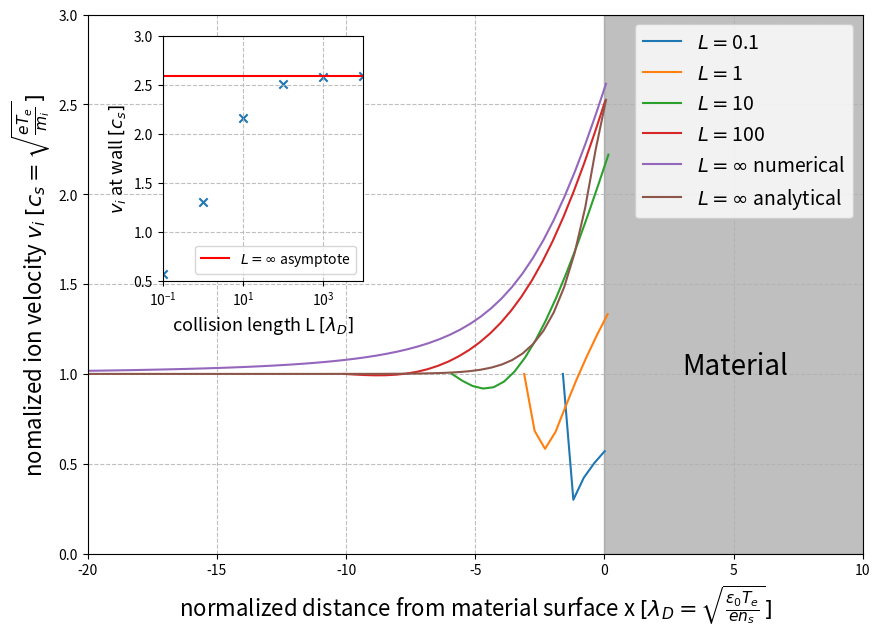
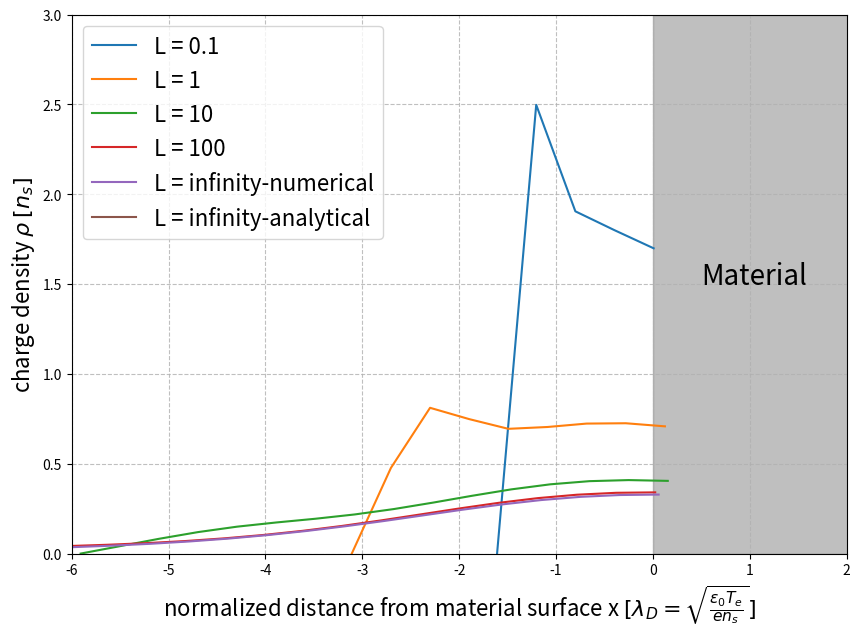

Reproduce these figures in Python, in order.
#Script to reproduce the analysis presented in DebyeSheath.pdf:
#Language: Python3 

#Rough overview:
#  - numerical model without collisions -> Model1
#  - numerical model with collion lengths L -> Model2
#  - analytical comparison -> phi_analytical()

from scipy.integrate import odeint
import numpy as np
import matplotlib.pyplot as plt

# ************ numerical Model 1 ***************
def dfdx(state,currentLoc,vs=1):  # vs: ion speed at start of sheath
	phi = state[0]
	E = state[1]

	dphidx = -E
	dEdx = n_i(phi,vs)-n_e(phi)

	return [dphidx,dEdx]
    
def n_i(phi,vs):
	return 1/np.sqrt(1-2*phi/vs**2)
    
def vi(vs,phi,ns=1):
	return vs*ns/n_i(phi,vs)

def n_e(phi):
	return np.exp(phi)

def current(phi):
	mi_to_me = 1840
	return np.sqrt(mi_to_me/(2*np.pi))*np.exp(phi)-1

def Xwall(currentResult,x):
	searchValue = 0.0 #we are looking to find x where j=current=0
	xp, yp = np.flip(currentResult),np.flip(x)
	#both arrays flipped such that current increases as required by np.interp()
	xwall = np.interp(searchValue,xp,yp)
	return xwall
    
# ***** numerical Model 2 (incl. ion-neutrals collisions) ****
def dfdx2(state,currentLoc,L,vi0):  # vi0 passed through again as currentLoc not subscriptable
	phi, E, vi = state[0], state[1], state[2]

	dphidx = -E
	dEdx = n_i2(vi0,vi)-n_e(phi)
	dvidx = (E/vi)-(vi/L)
	return [dphidx,dEdx,dvidx]

def n_i2(vs,vi):
	return vs/vi
    
# ****** analytical model ***********
def phi_analytical(x,phiwall):
	return phiwall*np.exp(-np.absolute(x))

# ******* additional functions ******
def rho(vs,vi,phi):
	return n_i2(vs,vi)-n_e(phi)

def truncate(x,y):
	x2, y2 = [],[]
	for l,m in zip(x,y):
		if l <= 0.2:
			x2.append(l)
			y2.append(m)
	return x2,y2



if __name__ == "__main__":
	plt.figure(figsize=(10,7))

	phi0, E0, vi0 = 0, 0.001, 1 #vi0 = vs = 1
	initialState = [phi0,E0,vi0] #values at sheath-plasma boundary
	x = np.linspace(0,40,100)
	L = [0.1,1,10,100,1e3,1e4,"infinity-numerical","infinity-analytical"]

	xshifts, viwall = np.zeros(len(L)), np.zeros(len(L))
	results = np.zeros((len(L),len(x)), dtype={'names':('phi', 'current', 'rho','vi'),
			  'formats':('f8', 'f8', 'f8', 'f8')})


	for i in range(len(L)):
		if L[i] != "infinity-analytical":
			if L[i] == "infinity-numerical":
				result = odeint(dfdx,[phi0,E0],x,args=(vi0,))
				results['phi'][i] = result[:,0]
				results['vi'][i] = vi(vi0,results['phi'][i])
				results['rho'][i] = rho(vi0,results['vi'][i],results['phi'][i])
			else:
				initialState = [phi0,E0,vi0]
				result = odeint(dfdx2,[phi0,E0,vi0],x,args=(L[i],vi0))
				results['phi'][i] = result[:,0]
				results['vi'][i] = result[:,2]
				results['rho'][i] = rho(vi0,results['vi'][i],results['phi'][i])

			results['current'][i] = current(results['phi'][i])
			xshifts[i] = Xwall(results['current'][i],x)
			viwall[i] = np.interp(xshifts[i],x,results['vi'][i]) #interpolate ion velocity to xwall
			phiWall = np.interp(xshifts[i],x,results['phi'][i]) #interpolate phi to xwall
	
			if L[i] == 1000 or L[i] == 10000:
				pass
			elif L[i] == "infinity-numerical":
				x2, vi2 = truncate(x-xshifts[i],results['vi'][i])
				plt.plot(x2,vi2,label=r"$L = \infty$ numerical")
			else:
				x2, vi2 = truncate(x-xshifts[i],results['vi'][i])
				plt.plot(x2,vi2,label=r"$L = $"+str(L[i]))

		else:
			results['phi'][i] = phi_analytical(x-xshifts[i-1],phiWall)
			results['vi'][i] = vi(vi0,results['phi'][i])
			results['rho'][i] = rho(vi0,results['vi'][i],results['phi'][i])
			results['current'][i] = current(results['phi'][i])
    
			x2, vi2 = truncate(x-xshifts[i-1],results['vi'][i])
			plt.plot(x2,vi2,label=r"$L = \infty$ analytical")
	
	plt.xlabel(r"normalized distance from material surface x $[\lambda_D=\sqrt{\frac{\epsilon_0 T_e}{e n_s}}]$",fontsize=16)
	plt.ylabel(r"nomalized ion velocity $v_i$ $ [c_s = \sqrt{\frac{eT_e}{m_i}}]$",fontsize=16)
	plt.xlim(-20,10)
	plt.ylim(0,3)
	plt.axvspan(0, 20, alpha=0.5, color='grey')
	plt.text(3,1,"Material",fontsize=20)
	plt.legend(loc="upper right",fontsize=14)
	plt.grid(ls="--",alpha=0.8)

	ax = plt.axes([0.2, 0.5, 0.2, 0.35])
	plt.scatter(L[:-2],viwall[:-2],marker="x")
	plt.axhline(y=viwall[-2], color='r', linestyle='-',label=r"$L = \infty$ asymptote")
	plt.xlabel(r"collision length L $[\lambda_D]$",fontsize=13)
	plt.ylabel(r"$v_i$ at wall $[c_s]$",fontsize=13)
	plt.xscale("log")
	plt.xlim(L[0],L[-3])
	plt.ylim(0.5,3)
	plt.legend(loc="lower right",fontsize=10)
	plt.grid(ls="--",alpha=0.8)

	plt.show()

	plt.figure(figsize=(10,7))
	for j,k,l in zip(results['rho'],xshifts,L):
		if l != 1e3 and l != 1e4:
			x2, j2 = truncate(x-k,j)
			plt.plot(x2,j2,label="L = "+str(l))
    
	plt.axvspan(0, 20, alpha=0.5, color='grey')
	plt.text(0.5,1.5,"Material",fontsize=20)
	plt.grid(ls="--",alpha=0.8)
	plt.xlim(-6,2)
	plt.ylim(0,3)
	plt.xlabel(r"normalized distance from material surface x $[\lambda_D=\sqrt{\frac{\epsilon_0 T_e}{e n_s}}]$",fontsize=16)
	plt.ylabel(r"charge density $\rho$ $[n_s]$",fontsize=16)
	plt.legend(loc="upper left",fontsize=16)
	plt.show()
